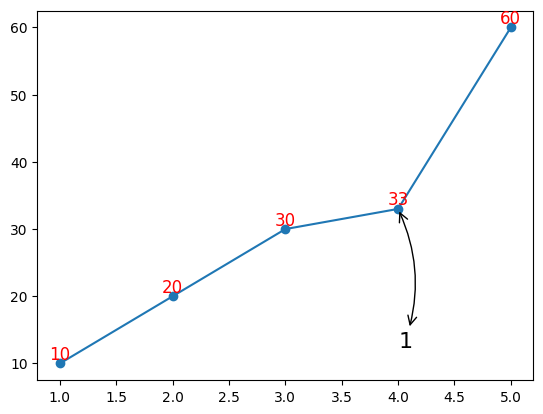

Write Python code to recreate this figure.
import matplotlib.pyplot as plt

x = [1,2,3,4,5]
y = [10,20,30,33,60]

plt.plot(x,y,marker = 'o')
for a,b in zip(x,y):
    plt.text(a,b,b,ha='center',va = 'bottom',fontsize = 12,color = 'r')
plt.rcParams['font.sans-serif'] = ['SimHei']
plt.annotate('1',xy = (4,33),xytext = (0,-100),textcoords='offset points',fontsize = 16,
             arrowprops = dict(arrowstyle = '<->',connectionstyle = 'arc3,rad =.2'))
#arrowprops = dict(facecolor = 'r',shrink = 0.05)
#xytext = (0,-100)到点的距离
plt.show()
